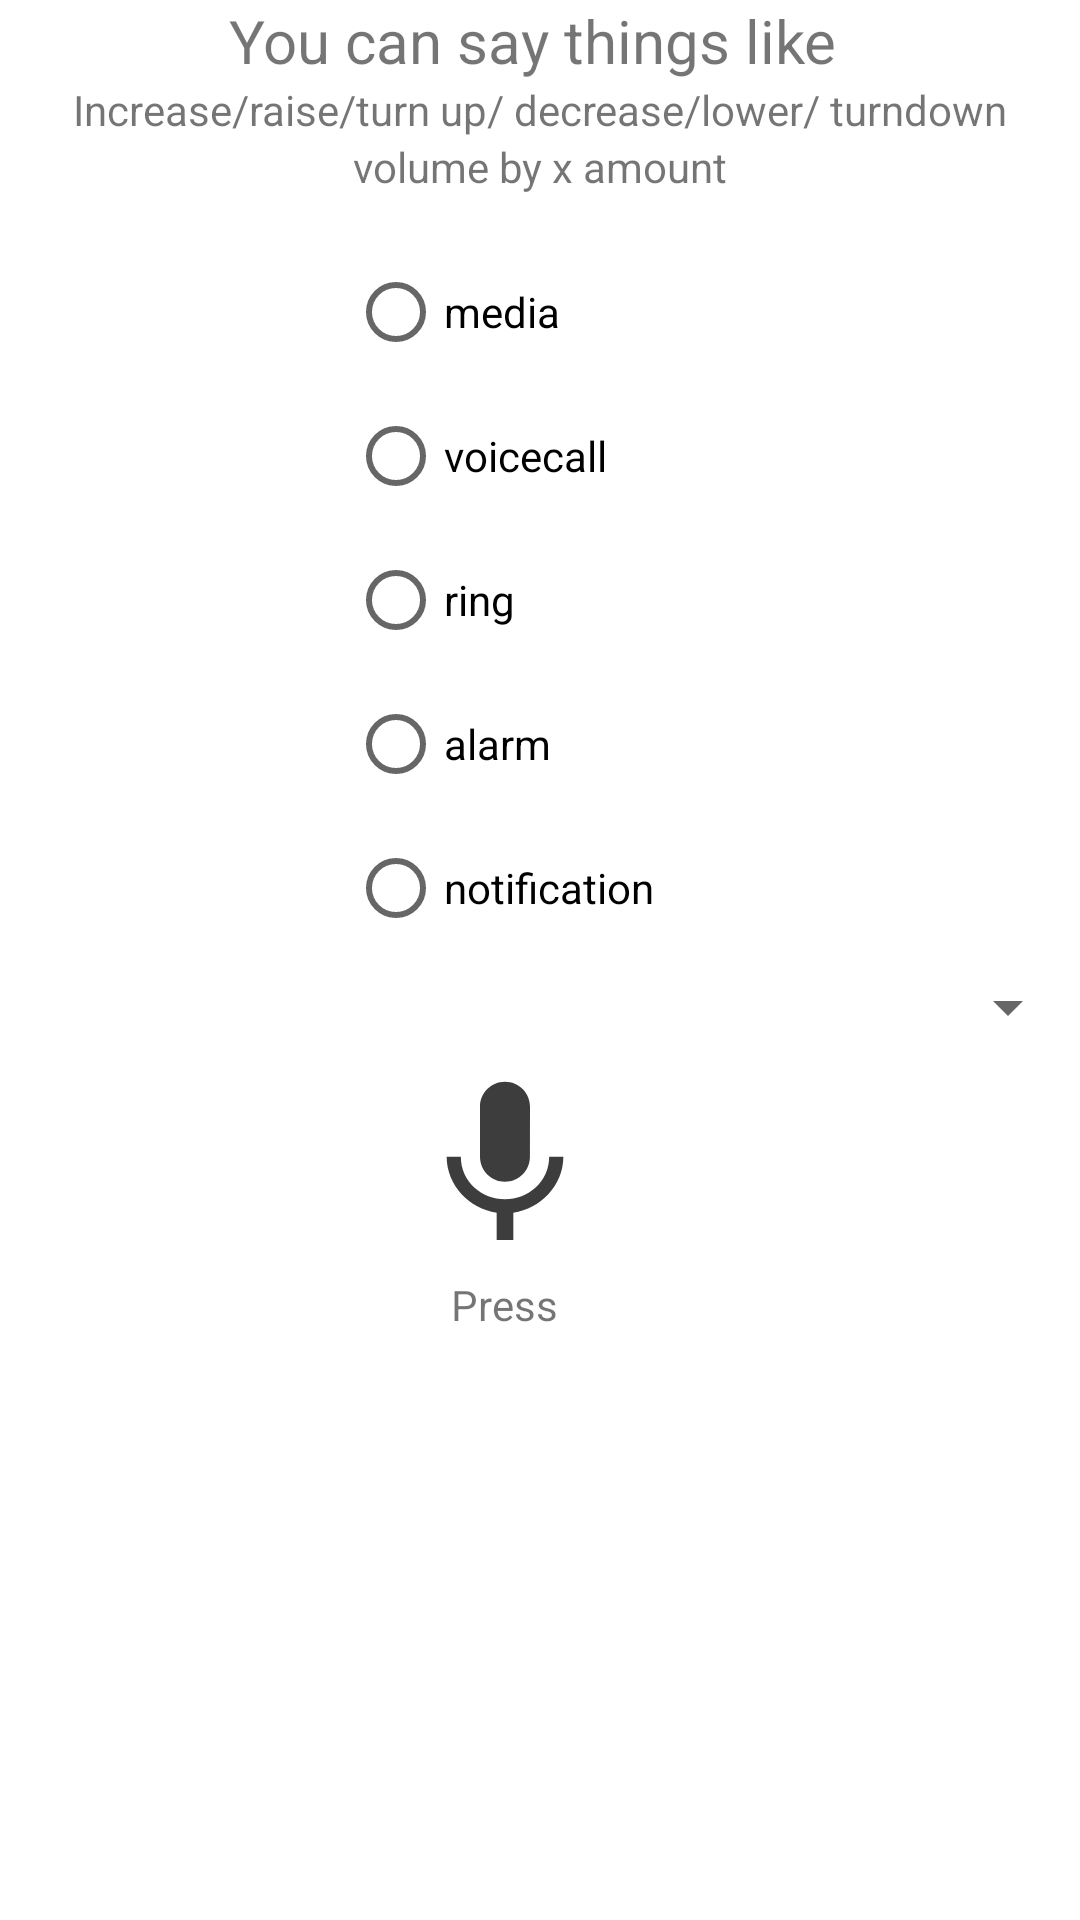

Reconstruct the res/layout file that produces this screen, plus the resources it refers to.
<!-- AndroidManifest.xml: application theme Theme.SoundControlApplication -->
<!-- res/layout/activity_audio_volume_control.xml -->
<?xml version="1.0" encoding="utf-8"?>
<androidx.constraintlayout.widget.ConstraintLayout xmlns:android="http://schemas.android.com/apk/res/android"
    xmlns:app="http://schemas.android.com/apk/res-auto"
    xmlns:tools="http://schemas.android.com/tools"
    android:layout_width="match_parent"
    android:layout_height="match_parent"
    tools:context=".AudioVolumeControl">


    <LinearLayout
        android:id="@+id/linearLayout2"
        android:layout_width="wrap_content"
        android:layout_height="wrap_content"
        android:orientation="vertical"
        app:layout_constraintBottom_toBottomOf="parent"
        app:layout_constraintEnd_toEndOf="parent"
        app:layout_constraintHorizontal_bias="0.45"
        app:layout_constraintStart_toStartOf="parent"
        app:layout_constraintTop_toTopOf="parent"
        app:layout_constraintVertical_bias="0.19999999">

        <RadioGroup
            android:id="@+id/radioGroup"
            android:layout_width="match_parent"
            android:layout_height="match_parent"
            android:layout_centerInParent="true"
            android:layout_centerVertical="false">

            <RadioButton
                android:id="@+id/radio_music"
                android:layout_width="match_parent"
                android:layout_height="wrap_content"
                android:text="media" />

            <RadioButton
                android:id="@+id/radio_voicecall"
                android:layout_width="match_parent"
                android:layout_height="wrap_content"
                android:text="voicecall" />

            <RadioButton
                android:id="@+id/radio_ring"
                android:layout_width="match_parent"
                android:layout_height="wrap_content"
                android:text="ring" />

            <RadioButton
                android:id="@+id/radio_alarm"
                android:layout_width="match_parent"
                android:layout_height="wrap_content"
                android:text="alarm" />

            <RadioButton
                android:id="@+id/radio_notification"
                android:layout_width="match_parent"
                android:layout_height="wrap_content"
                android:text="notification" />


        </RadioGroup>

    </LinearLayout>

    <ImageButton
        android:id="@+id/microphone_button"
        android:layout_width="91dp"
        android:layout_height="74dp"
        android:backgroundTint="@color/design_default_color_background"
        android:src="@drawable/microphone_icon"
        app:layout_constraintBottom_toBottomOf="parent"
        app:layout_constraintEnd_toEndOf="parent"
        app:layout_constraintHorizontal_bias="0.456"
        app:layout_constraintStart_toStartOf="parent"
        app:layout_constraintTop_toBottomOf="@+id/linearLayout2"
        app:layout_constraintVertical_bias="0.128" />

    <TextView
        android:id="@+id/mic_text"
        android:layout_width="wrap_content"
        android:layout_height="wrap_content"
        android:text="Press"
        app:layout_constraintEnd_toEndOf="@+id/microphone_button"
        app:layout_constraintStart_toStartOf="@+id/microphone_button"
        app:layout_constraintTop_toBottomOf="@+id/microphone_button" />

    <Spinner
        android:id="@+id/spinner_language"
        android:layout_width="0dp"
        android:layout_height="0dp"
        app:layout_constraintBottom_toTopOf="@+id/microphone_button"
        app:layout_constraintEnd_toEndOf="parent"
        app:layout_constraintStart_toStartOf="parent"
        app:layout_constraintTop_toBottomOf="@+id/linearLayout2" />

    <TextView
        android:id="@+id/textView3"
        android:layout_width="wrap_content"
        android:layout_height="wrap_content"
        android:text="You can say things like "
        android:textSize="20sp"
        app:layout_constraintEnd_toEndOf="parent"
        app:layout_constraintStart_toStartOf="parent"
        app:layout_constraintTop_toTopOf="parent" />

    <TextView
        android:id="@+id/textView5"
        android:layout_width="wrap_content"
        android:layout_height="wrap_content"
        android:text="Increase/raise/turn up/ decrease/lower/ turndown"
        android:textSize="14sp"
        app:layout_constraintEnd_toEndOf="@+id/textView3"
        app:layout_constraintStart_toStartOf="@+id/textView3"
        app:layout_constraintTop_toBottomOf="@+id/textView3" />

    <TextView
        android:id="@+id/textView6"
        android:layout_width="wrap_content"
        android:layout_height="wrap_content"
        android:text="volume by x amount"
        app:layout_constraintEnd_toEndOf="@+id/textView5"
        app:layout_constraintStart_toStartOf="@+id/textView5"
        app:layout_constraintTop_toBottomOf="@+id/textView5" />

</androidx.constraintlayout.widget.ConstraintLayout>
<!-- resources referenced by this layout -->
<resources>
  <!-- drawable microphone_icon (drawable-anydpi) -->
  <vector xmlns:android="http://schemas.android.com/apk/res/android"
      android:width="80dp"
      android:height="80dp"
      android:viewportWidth="24"
      android:viewportHeight="24"
      android:tint="#0C0C0C"
      android:alpha="0.8">
    <group android:scaleX="0.8333333"
        android:scaleY="0.8333333"
        android:translateX="2"
        android:translateY="2">
      <path
          android:fillColor="#FFFFFF"
          android:pathData="M12,14c1.66,0 2.99,-1.34 2.99,-3L15,5c0,-1.66 -1.34,-3 -3,-3S9,3.34 9,5v6c0,1.66 1.34,3 3,3zM17.3,11c0,3 -2.54,5.1 -5.3,5.1S6.7,14 6.7,11L5,11c0,3.41 2.72,6.23 6,6.72L11,21h2v-3.28c3.28,-0.48 6,-3.3 6,-6.72h-1.7z"/>
    </group>
  </vector>
  <style name="Theme.SoundControlApplication" parent="Theme.MaterialComponents.DayNight.DarkActionBar">
          
          <item name="colorPrimary">@color/purple_500</item>
          <item name="colorPrimaryVariant">@color/purple_700</item>
          <item name="colorOnPrimary">@color/white</item>
          
          <item name="colorSecondary">@color/teal_200</item>
          <item name="colorSecondaryVariant">@color/teal_700</item>
          <item name="colorOnSecondary">@color/black</item>
          
          <item name="android:statusBarColor">?attr/colorPrimaryVariant</item>
          
      </style>
  <!-- not gathered from this repository: default colours our renderer supplied (Android Studio template values) -->
  <color name="purple_500">#FF6200EE</color>
  <color name="purple_700">#FF3700B3</color>
  <color name="teal_200">#FF03DAC5</color>
  <color name="teal_700">#FF018786</color>
  <color name="black">#FF000000</color>
  <color name="white">#FFFFFFFF</color>
</resources>
